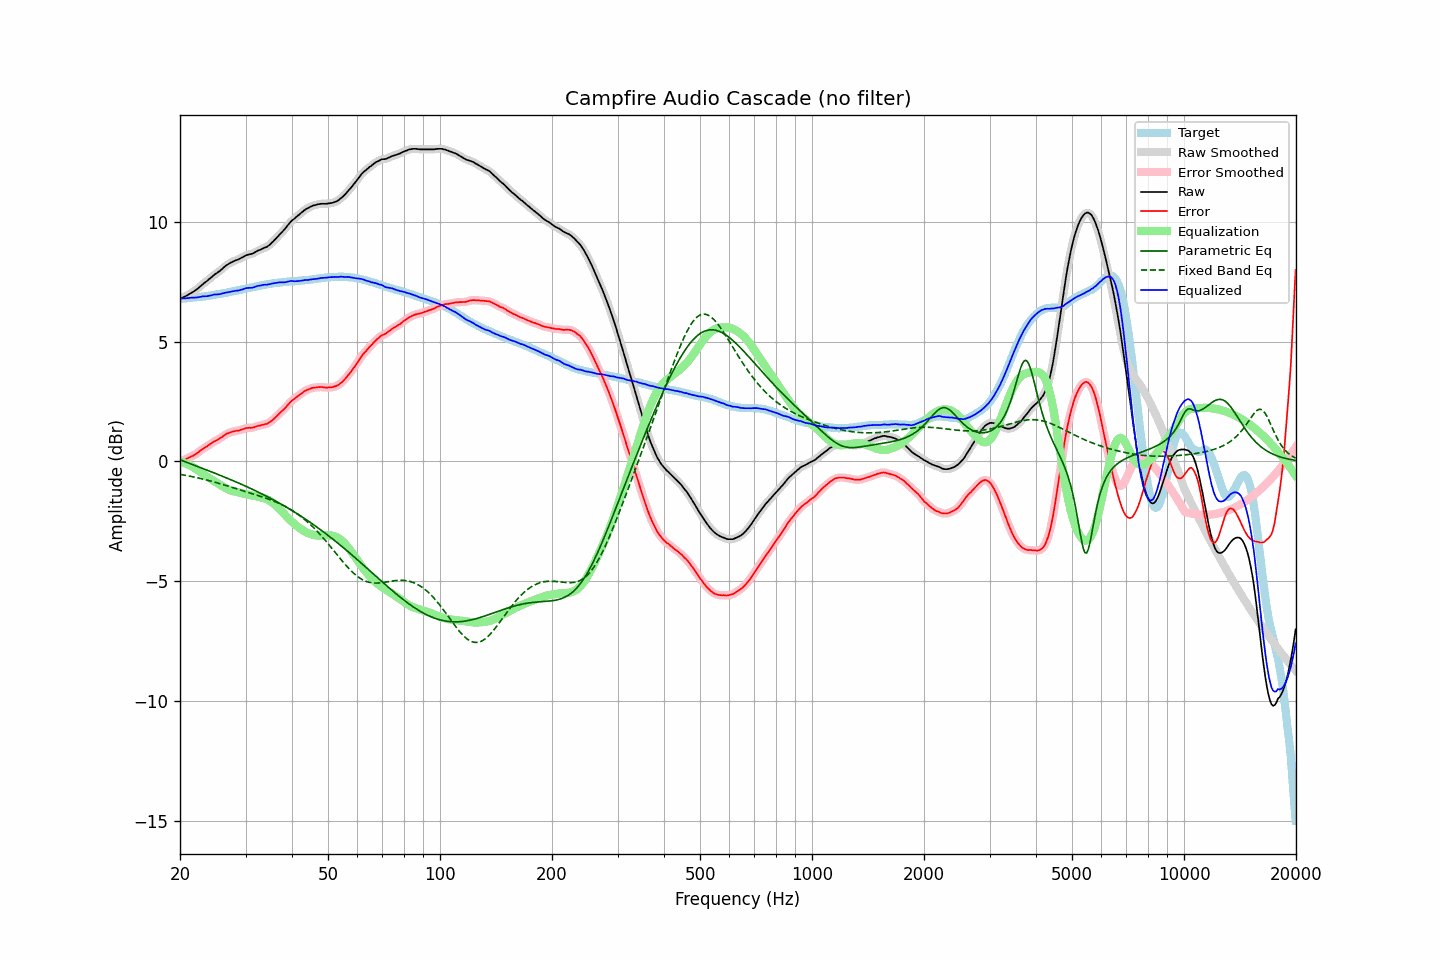

The file beside this chart, header and first rows:
frequency, raw, error, smoothed, error_smoothed, equalization, parametric_eq, fixed_band_eq, equalized_raw, equalized_smoothed, target
20.00, 6.79, 0.00, 6.79, 0.01, -0.01, 0.07, -0.54, 6.78, 6.78, 6.78
20.20, 6.82, 0.03, 6.81, 0.03, -0.03, 0.04, -0.55, 6.79, 6.79, 6.78
20.40, 6.85, 0.05, 6.84, 0.05, -0.05, 0.02, -0.56, 6.80, 6.79, 6.79
20.61, 6.87, 0.07, 6.87, 0.07, -0.07, -0.01, -0.58, 6.80, 6.80, 6.80
20.81, 6.91, 0.10, 6.91, 0.10, -0.10, -0.03, -0.59, 6.80, 6.81, 6.80
21.02, 6.95, 0.13, 6.95, 0.13, -0.13, -0.06, -0.60, 6.81, 6.81, 6.81
21.23, 6.99, 0.17, 6.98, 0.17, -0.16, -0.09, -0.62, 6.82, 6.82, 6.81
21.44, 7.03, 0.20, 7.02, 0.20, -0.20, -0.11, -0.63, 6.83, 6.83, 6.82
21.66, 7.06, 0.23, 7.07, 0.24, -0.24, -0.14, -0.64, 6.83, 6.83, 6.83
21.87, 7.11, 0.27, 7.11, 0.27, -0.28, -0.16, -0.66, 6.83, 6.83, 6.83
22.09, 7.16, 0.31, 7.15, 0.31, -0.32, -0.19, -0.67, 6.84, 6.83, 6.84
22.31, 7.21, 0.35, 7.21, 0.36, -0.37, -0.21, -0.69, 6.84, 6.84, 6.85
22.54, 7.26, 0.41, 7.27, 0.41, -0.41, -0.24, -0.70, 6.85, 6.86, 6.85
22.76, 7.33, 0.46, 7.32, 0.46, -0.46, -0.27, -0.72, 6.87, 6.87, 6.86
22.99, 7.39, 0.51, 7.38, 0.51, -0.50, -0.29, -0.73, 6.88, 6.88, 6.87
23.22, 7.44, 0.55, 7.43, 0.55, -0.55, -0.32, -0.75, 6.88, 6.88, 6.88
23.45, 7.49, 0.60, 7.49, 0.60, -0.60, -0.34, -0.77, 6.89, 6.89, 6.89
23.69, 7.53, 0.64, 7.54, 0.64, -0.64, -0.37, -0.78, 6.89, 6.89, 6.90
23.92, 7.60, 0.69, 7.59, 0.68, -0.69, -0.40, -0.80, 6.91, 6.90, 6.91
24.16, 7.65, 0.73, 7.65, 0.73, -0.73, -0.42, -0.82, 6.92, 6.92, 6.92
24.40, 7.71, 0.78, 7.71, 0.78, -0.77, -0.45, -0.84, 6.94, 6.94, 6.93
24.65, 7.76, 0.82, 7.76, 0.82, -0.81, -0.48, -0.86, 6.95, 6.95, 6.95
24.89, 7.82, 0.86, 7.81, 0.86, -0.85, -0.50, -0.87, 6.96, 6.96, 6.96
25.14, 7.86, 0.89, 7.86, 0.89, -0.89, -0.53, -0.89, 6.96, 6.96, 6.97
25.39, 7.91, 0.93, 7.91, 0.93, -0.94, -0.56, -0.91, 6.97, 6.97, 6.98
25.65, 7.96, 0.97, 7.96, 0.97, -0.98, -0.58, -0.93, 6.98, 6.98, 6.99
25.91, 8.01, 1.01, 8.02, 1.01, -1.02, -0.61, -0.95, 6.99, 6.99, 7.00
26.16, 8.08, 1.06, 8.08, 1.06, -1.06, -0.64, -0.97, 7.01, 7.01, 7.01
26.43, 8.13, 1.11, 8.13, 1.11, -1.10, -0.66, -0.99, 7.03, 7.03, 7.02
26.69, 8.19, 1.15, 8.18, 1.15, -1.14, -0.69, -1.01, 7.05, 7.05, 7.03
26.96, 8.22, 1.17, 8.23, 1.18, -1.17, -0.72, -1.03, 7.05, 7.06, 7.05
27.23, 8.26, 1.20, 8.27, 1.20, -1.20, -0.75, -1.05, 7.07, 7.07, 7.06
27.50, 8.31, 1.22, 8.30, 1.22, -1.22, -0.78, -1.07, 7.08, 7.08, 7.08
27.77, 8.34, 1.24, 8.34, 1.24, -1.24, -0.80, -1.10, 7.09, 7.10, 7.09
28.05, 8.37, 1.26, 8.37, 1.26, -1.26, -0.83, -1.12, 7.11, 7.11, 7.11
28.33, 8.40, 1.28, 8.39, 1.27, -1.27, -0.86, -1.14, 7.12, 7.12, 7.12
28.62, 8.42, 1.28, 8.42, 1.28, -1.29, -0.89, -1.16, 7.12, 7.13, 7.14
28.90, 8.45, 1.30, 8.45, 1.30, -1.31, -0.92, -1.18, 7.14, 7.14, 7.15
29.19, 8.49, 1.32, 8.48, 1.32, -1.33, -0.95, -1.20, 7.16, 7.16, 7.17
29.48, 8.52, 1.34, 8.52, 1.34, -1.34, -0.98, -1.22, 7.17, 7.18, 7.18
29.78, 8.55, 1.36, 8.56, 1.36, -1.36, -1.01, -1.24, 7.20, 7.20, 7.19
30.08, 8.59, 1.39, 8.59, 1.38, -1.37, -1.04, -1.26, 7.23, 7.22, 7.20
30.38, 8.62, 1.39, 8.62, 1.39, -1.38, -1.07, -1.29, 7.23, 7.23, 7.22
30.68, 8.64, 1.40, 8.63, 1.40, -1.40, -1.10, -1.31, 7.24, 7.24, 7.23
30.99, 8.65, 1.40, 8.65, 1.40, -1.41, -1.13, -1.33, 7.24, 7.24, 7.25
31.30, 8.67, 1.41, 8.67, 1.41, -1.42, -1.16, -1.35, 7.24, 7.25, 7.26
31.61, 8.70, 1.42, 8.70, 1.42, -1.43, -1.19, -1.37, 7.26, 7.26, 7.28
31.93, 8.73, 1.45, 8.74, 1.45, -1.45, -1.23, -1.39, 7.29, 7.29, 7.29
32.24, 8.78, 1.47, 8.77, 1.47, -1.46, -1.26, -1.41, 7.31, 7.31, 7.31
32.57, 8.81, 1.49, 8.80, 1.49, -1.48, -1.29, -1.43, 7.33, 7.33, 7.31
32.89, 8.83, 1.49, 8.83, 1.50, -1.49, -1.32, -1.46, 7.33, 7.34, 7.33
33.22, 8.87, 1.52, 8.86, 1.52, -1.51, -1.36, -1.48, 7.35, 7.35, 7.34
33.55, 8.90, 1.54, 8.89, 1.53, -1.53, -1.39, -1.50, 7.36, 7.36, 7.36
33.89, 8.93, 1.56, 8.92, 1.55, -1.55, -1.43, -1.52, 7.37, 7.37, 7.37
34.23, 8.95, 1.56, 8.95, 1.57, -1.58, -1.46, -1.55, 7.37, 7.37, 7.39
34.57, 9.00, 1.60, 8.99, 1.60, -1.61, -1.49, -1.57, 7.38, 7.38, 7.39
34.92, 9.04, 1.64, 9.05, 1.64, -1.65, -1.53, -1.60, 7.39, 7.40, 7.40
35.27, 9.11, 1.69, 9.11, 1.69, -1.70, -1.57, -1.62, 7.42, 7.41, 7.42
35.62, 9.18, 1.75, 9.18, 1.75, -1.75, -1.60, -1.65, 7.43, 7.43, 7.43
35.97, 9.25, 1.81, 9.25, 1.81, -1.81, -1.64, -1.68, 7.44, 7.44, 7.44
... 635 more rows
